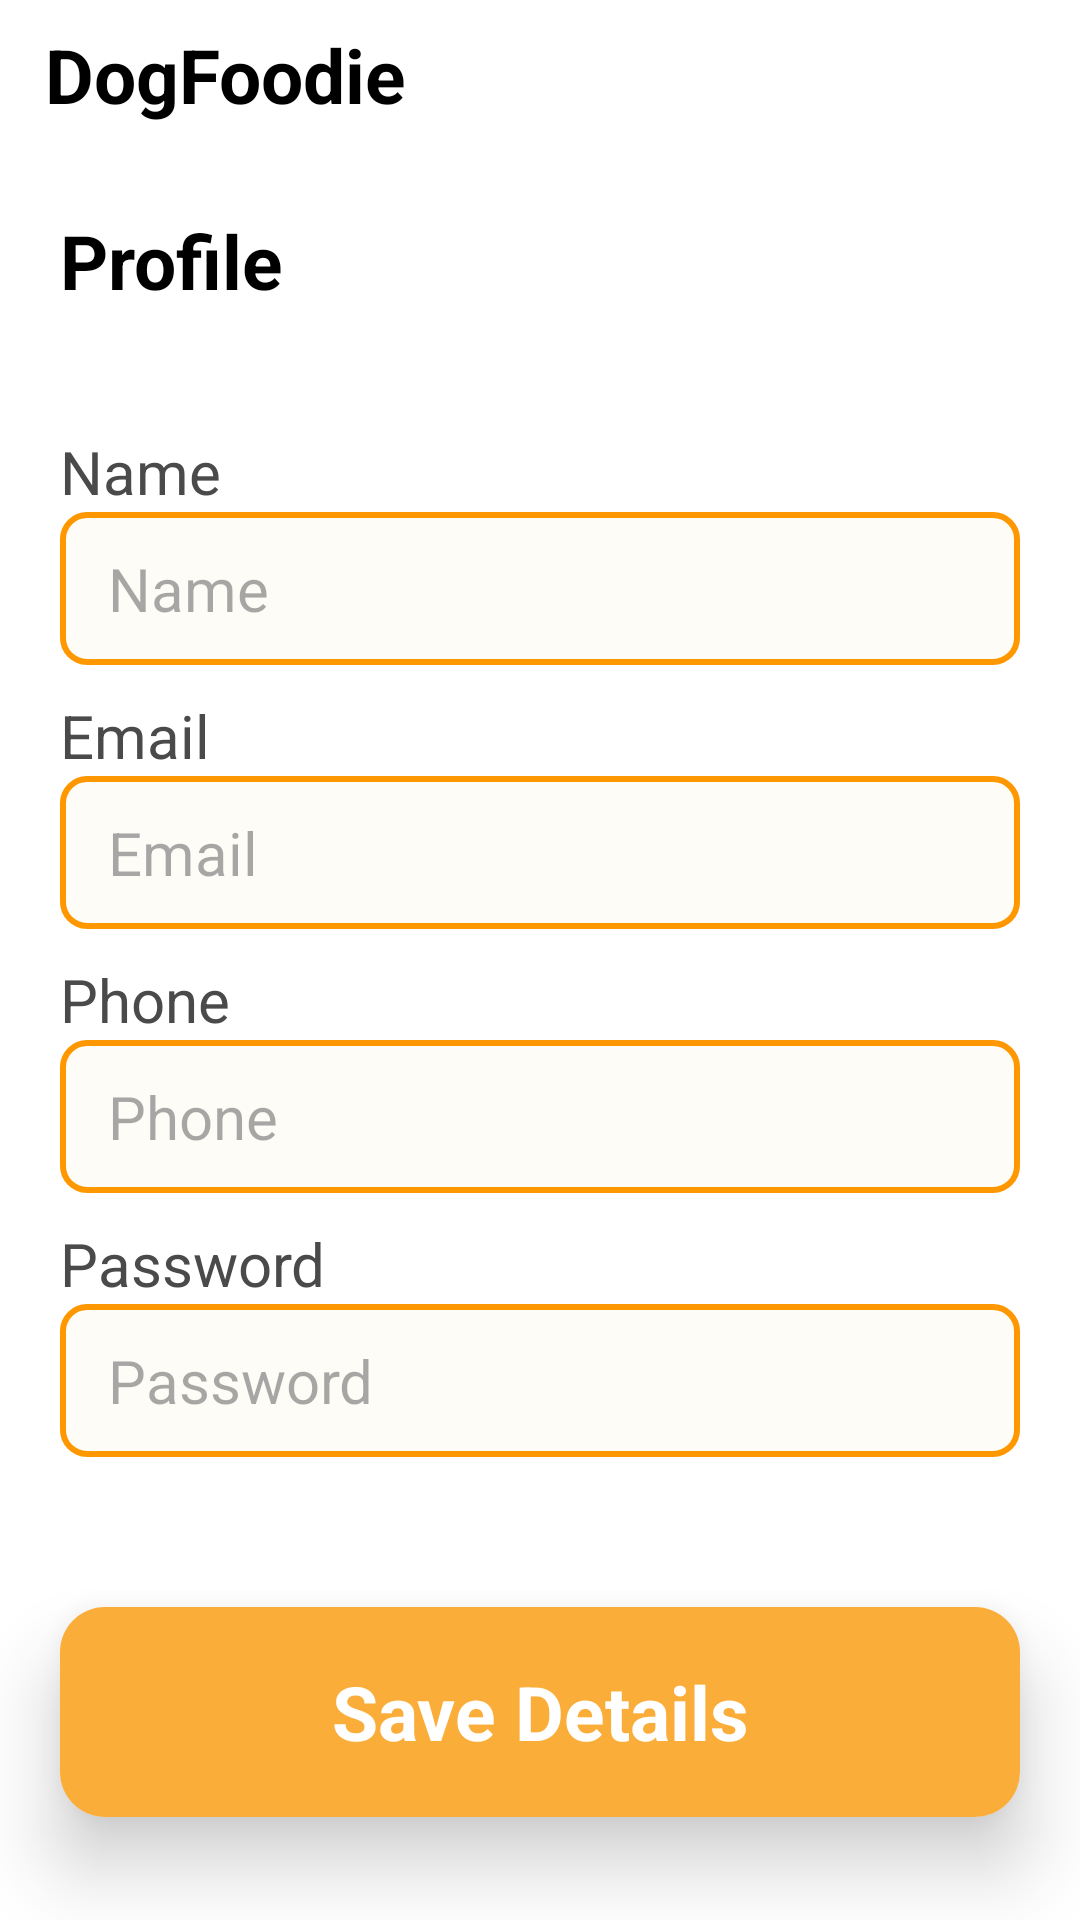

Android layout source for this screen:
<!-- AndroidManifest.xml: application theme Theme.DogeFoodie -->
<!-- res/layout/activity_user_profile_edit.xml -->
<?xml version="1.0" encoding="utf-8"?>
<LinearLayout xmlns:android="http://schemas.android.com/apk/res/android"
    xmlns:app="http://schemas.android.com/apk/res-auto"
    xmlns:tools="http://schemas.android.com/tools"
    android:layout_width="match_parent"
    android:layout_height="match_parent"
    android:orientation="vertical"
    android:background="@color/white"
    tools:context=".user.UserProfileEdit">

    <LinearLayout
        android:layout_width="match_parent"
        android:layout_height="match_parent"
        android:background="@color/white"
        android:orientation="vertical">

        <LinearLayout
            android:layout_width="match_parent"
            android:layout_height="50dp"
            android:paddingStart="10dp"
            android:background="@color/white"
            android:orientation="horizontal">

            <TextView
                android:id="@+id/textView"
                android:layout_width="wrap_content"
                android:layout_height="match_parent"
                android:layout_margin="5dp"
                android:layout_weight="1"
                android:gravity="start|center"
                android:text="DogFoodie"
                android:textColor="@color/black"
                android:textSize="25dp"
                android:textStyle="bold" />
        </LinearLayout>

        <TextView
            android:id="@+id/textView17"
            android:layout_width="match_parent"
            android:layout_height="wrap_content"
            android:textSize="25dp"
            android:layout_margin="20dp"
            android:textStyle="bold"
            android:textColor="@color/black"
            android:text="Profile" />

        <LinearLayout
            android:layout_width="match_parent"
            android:layout_height="wrap_content"
            android:orientation="vertical"
            android:background="@color/white"
            android:padding="20dp">

            <TextView
                android:layout_width="match_parent"
                android:layout_height="wrap_content"
                android:text="Name"
                android:textColor="@color/dark_gray"
                android:textSize="20dp" />

            <EditText
                android:id="@+id/txtEditName"
                android:layout_width="match_parent"
                android:layout_height="wrap_content"
                android:layout_marginBottom="10dp"
                android:background="@drawable/edittext_background"
                android:ems="10"
                android:hint="Name"
                android:textColor="@color/black"
                android:inputType="text"
                android:textSize="20dp" />

            <TextView
                android:layout_width="match_parent"
                android:layout_height="wrap_content"
                android:text="Email"
                android:textColor="@color/dark_gray"
                android:textSize="20dp" />

            <EditText
                android:id="@+id/txtEditEmail"
                android:layout_width="match_parent"
                android:layout_height="wrap_content"
                android:layout_marginBottom="10dp"
                android:background="@drawable/edittext_background"
                android:ems="10"
                android:hint="Email"
                android:textColor="@color/black"
                android:inputType="text"
                android:textSize="20dp" />

            <TextView
                android:layout_width="match_parent"
                android:layout_height="wrap_content"
                android:text="Phone"
                android:textColor="@color/dark_gray"
                android:textSize="20dp" />

            <EditText
                android:id="@+id/txtEditPhone"
                android:layout_width="match_parent"
                android:layout_height="wrap_content"
                android:layout_marginBottom="10dp"
                android:background="@drawable/edittext_background"
                android:ems="10"
                android:hint="Phone"
                android:textColor="@color/black"
                android:inputType="text"
                android:textSize="20dp" />

            <TextView
                android:layout_width="match_parent"
                android:layout_height="wrap_content"
                android:text="Password"
                android:textColor="@color/dark_gray"
                android:textSize="20dp" />

            <EditText
                android:id="@+id/txtEditPassword"
                android:layout_width="match_parent"
                android:layout_height="wrap_content"
                android:layout_marginBottom="10dp"
                android:background="@drawable/edittext_background"
                android:ems="10"
                android:hint="Password"
                android:textColor="@color/black"
                android:inputType="text"
                android:textSize="20dp" />


        </LinearLayout>

        <androidx.cardview.widget.CardView
            android:layout_width="match_parent"
            android:layout_height="70dp"
            android:layout_marginStart="20dp"
            android:layout_marginTop="20dp"
            android:layout_marginEnd="20dp"
            app:cardCornerRadius="15dp"
            app:cardElevation="15dp">

            <LinearLayout
                android:id="@+id/btnSubmit"
                android:layout_width="match_parent"
                android:layout_height="match_parent"
                android:background="#FBAD39"
                android:gravity="center"
                android:orientation="vertical">

                <TextView
                    android:id="@+id/textView44"
                    android:layout_width="match_parent"
                    android:layout_height="wrap_content"
                    android:text="Save Details"
                    android:textAlignment="center"
                    android:textColor="@color/white"
                    android:textSize="25dp"
                    android:textStyle="bold" />
            </LinearLayout>
        </androidx.cardview.widget.CardView>
    </LinearLayout>
</LinearLayout>
<!-- resources referenced by this layout -->
<resources>
  <color name="black">#FF000000</color>
  <color name="dark_gray">#4A4A4A</color>
  <color name="white">#FFFFFFFF</color>
  <!-- drawable edittext_background (drawable) -->
  <shape xmlns:android="http://schemas.android.com/apk/res/android">
      <solid android:color="#FDFCF6"/>
      <corners android:radius="8dp"/>
      <stroke
          android:color="#FF9800"
          android:width="2dp"/>
      <padding
          android:left="16dp"
          android:top="12dp"
          android:right="16dp"
          android:bottom="12dp"/>
  </shape>
  <style name="Theme.DogeFoodie" parent="Base.Theme.DogeFoodie" />
  <style name="Base.Theme.DogeFoodie" parent="Theme.Material3.DayNight.NoActionBar">
          
          
      </style>
</resources>
